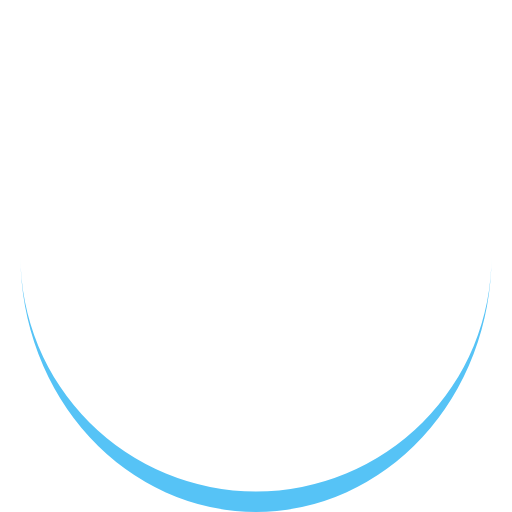
t = 0.00 s
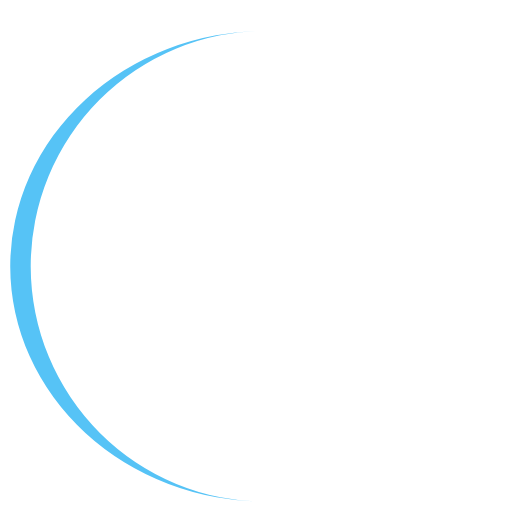
t = 0.58 s
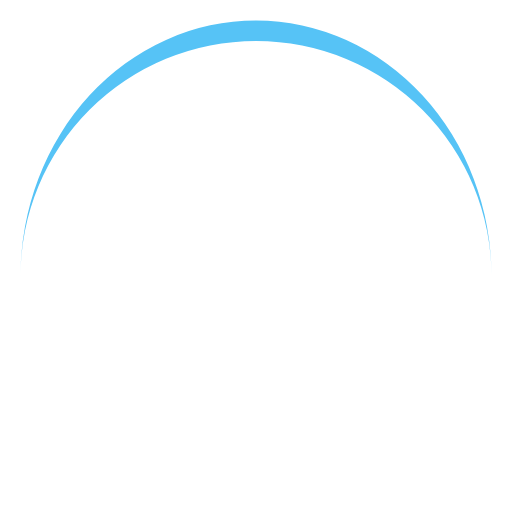
t = 1.16 s
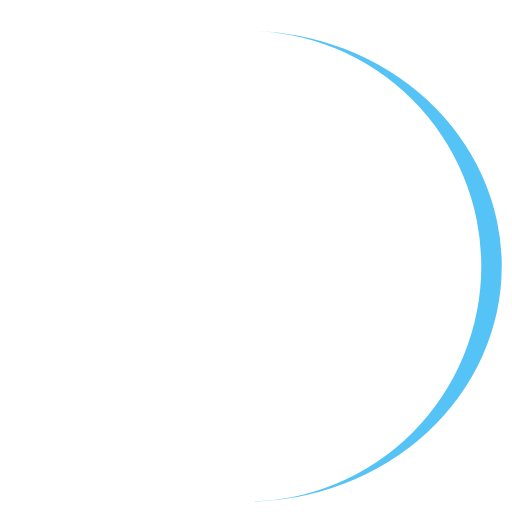
t = 1.74 s

The animated SVG that drew these frames (rendered in a browser with its animation timeline set to each time). Animation: 1 SMIL element (animateTransform=1); one cycle of 2.33 s, repeats indefinitely.

<?xml version="1.0" encoding="utf-8"?>
<svg xmlns="http://www.w3.org/2000/svg" xmlns:xlink="http://www.w3.org/1999/xlink" style="margin: auto; background: none; display: block; shape-rendering: auto;" width="201px" height="201px" viewBox="0 0 100 100" preserveAspectRatio="xMidYMid">
<path d="M4 50A46 46 0 0 0 96 50A46 50 0 0 1 4 50" fill="#56c3f6" stroke="none">
  <animateTransform attributeName="transform" type="rotate" dur="2.3255813953488373s" repeatCount="indefinite" keyTimes="0;1" values="0 50 52;360 50 52"></animateTransform>
</path>
<!-- [ldio] generated by https://loading.io/ --></svg>